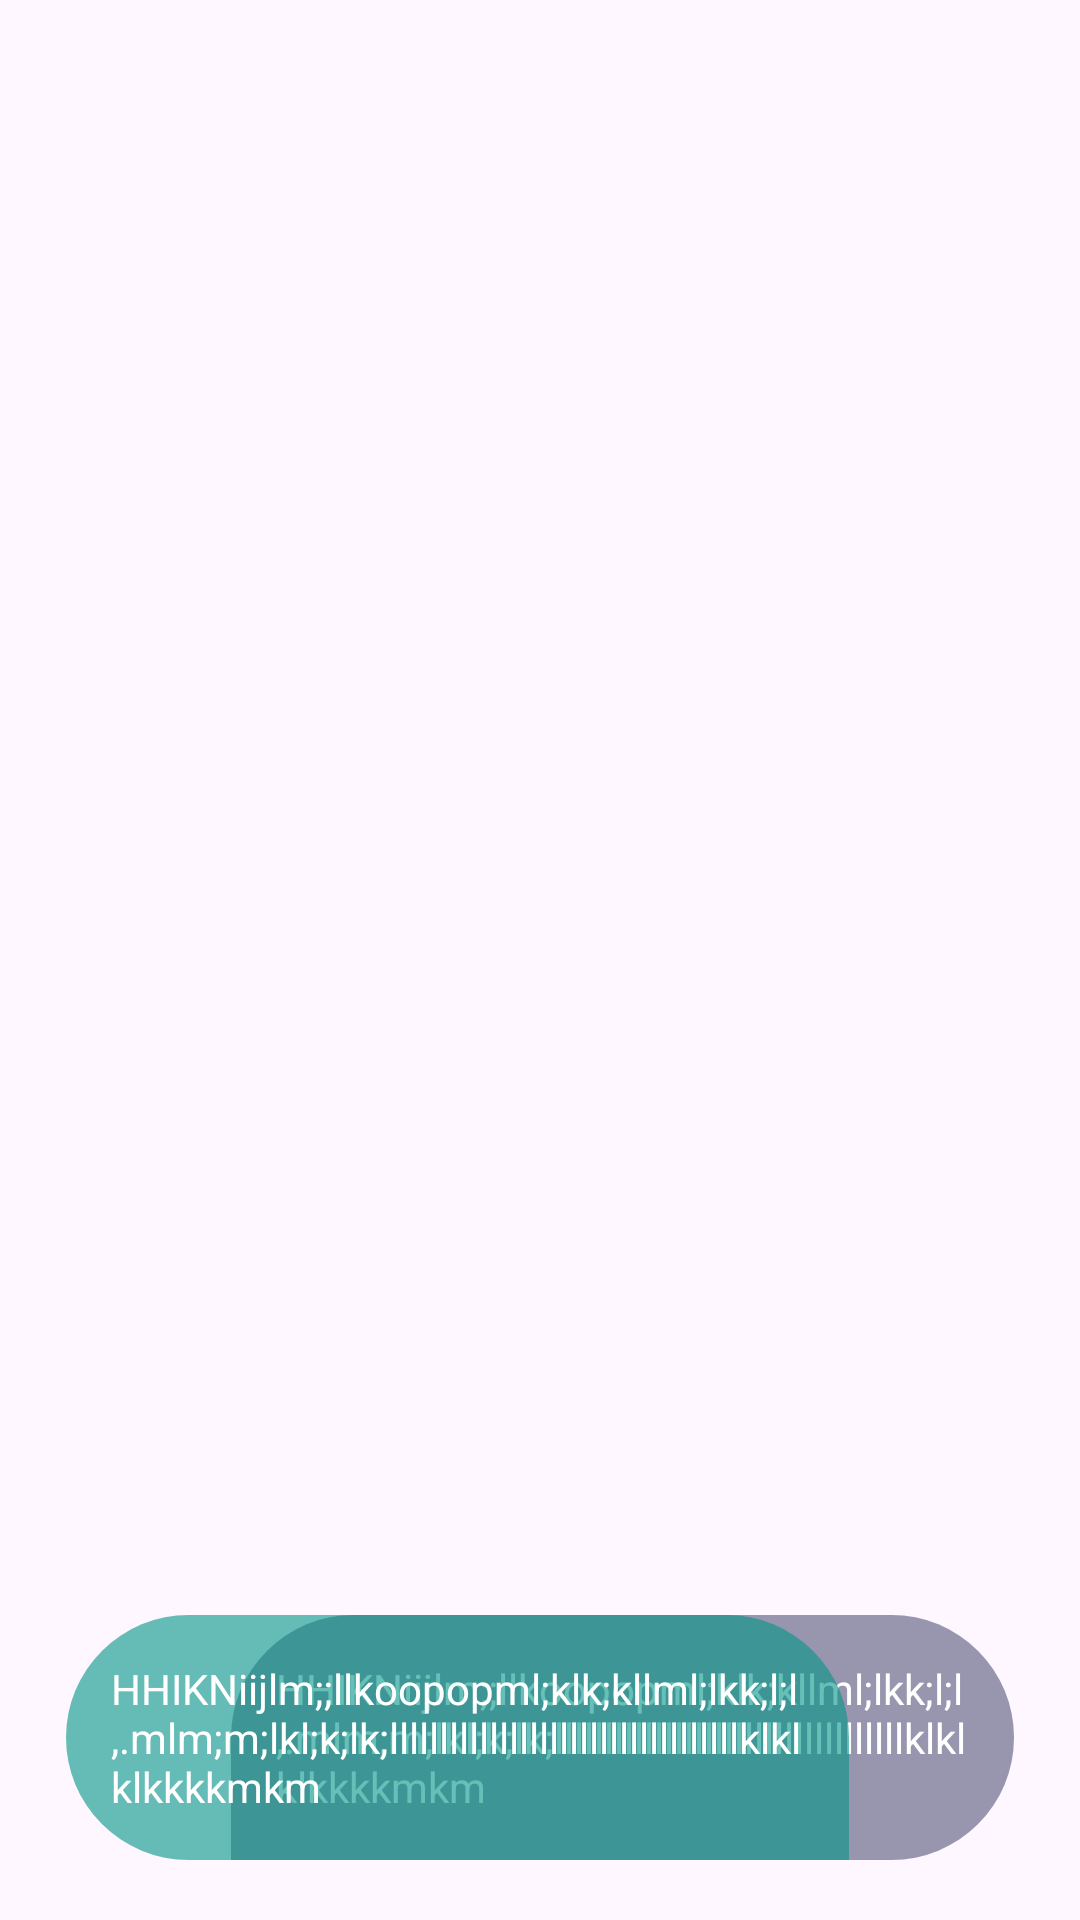

Write the Android layout XML for this screen, with the resource values it uses.
<!-- AndroidManifest.xml: application theme Theme.RakShakAccidentSafetyApp -->
<!-- res/layout/chatitem.xml -->
<?xml version="1.0" encoding="utf-8"?>
<androidx.constraintlayout.widget.ConstraintLayout xmlns:android="http://schemas.android.com/apk/res/android"
    xmlns:app="http://schemas.android.com/apk/res-auto"
    xmlns:tools="http://schemas.android.com/tools"
    android:layout_width="match_parent"
    android:padding="15dp"
    android:layout_height="wrap_content">


    <ImageView
        android:id="@+id/botImg"
        android:layout_width="55dp"
        android:layout_height="55dp"
        android:src="@drawable/robot"

        app:layout_constraintBottom_toBottomOf="@+id/botText"
        app:layout_constraintStart_toStartOf="parent" />


    <TextView
        android:id="@+id/botText"
        android:layout_width="0dp"
        android:layout_height="wrap_content"
        android:layout_marginStart="7dp"
        android:layout_marginEnd="7dp"
        android:layout_marginBottom="5dp"
        android:padding="15dp"
        android:background="@drawable/sendbg"
        android:textColor="@color/white"
        android:text="HHIKNiijlm;;llkoopopml;klk;kllml;lkk;l;l,.mlm;m;lkl;k;lk;lllllllllllllllllllllllllllllllllllklklklkkkkmkm"
        app:layout_constraintBottom_toBottomOf="parent"
        app:layout_constraintEnd_toEndOf="parent"
        app:layout_constraintStart_toEndOf="@+id/botImg" />

    <ImageView
        android:id="@+id/humanImg"
        android:layout_width="55dp"
        android:layout_height="55dp"
        android:src="@drawable/man"

        app:layout_constraintBottom_toBottomOf="@+id/botText"
        app:layout_constraintEnd_toEndOf="parent" />

    <TextView
        android:id="@+id/humanText"
        android:layout_width="0dp"
        android:layout_height="wrap_content"
        android:layout_marginStart="7dp"
        android:layout_marginEnd="7dp"
        android:layout_marginBottom="5dp"
        android:padding="15dp"
        android:textColor="@color/white"
        android:background="@drawable/recbg"
        android:text="HHIKNiijlm;;llkoopopml;klk;kllml;lkk;l;l,.mlm;m;lkl;k;lk;lllllllllllllllllllllllllllllllllllklklklkkkkmkm"
        app:layout_constraintBottom_toBottomOf="parent"
        app:layout_constraintStart_toStartOf="parent"
        app:layout_constraintEnd_toStartOf="@+id/humanImg" />

</androidx.constraintlayout.widget.ConstraintLayout>
<!-- resources referenced by this layout -->
<resources>
  <color name="white">#FFFFFFFF</color>
  <!-- drawable recbg (drawable) -->
  <?xml version="1.0" encoding="utf-8"?>
  <shape xmlns:android="http://schemas.android.com/apk/res/android"
      android:shape="rectangle"
      >
      <corners
          android:topRightRadius="50dp"
          android:topLeftRadius="50dp"
          android:bottomLeftRadius="50dp"
          />
      <solid
          android:width="2dp"
          android:color="#99009688"/>
  </shape>
  <!-- drawable sendbg (drawable) -->
  <?xml version="1.0" encoding="utf-8"?>
  <shape xmlns:android="http://schemas.android.com/apk/res/android"
      android:shape="rectangle"
      >
      <corners
          android:topRightRadius="50dp"
          android:topLeftRadius="50dp"
          android:bottomRightRadius="50dp"
          />
      <solid
          android:width="2dp"
          android:color="#83393A61"/>
  </shape>
  <style name="Theme.RakShakAccidentSafetyApp" parent="Base.Theme.RakShakAccidentSafetyApp" />
  <style name="Base.Theme.RakShakAccidentSafetyApp" parent="Theme.Material3.DayNight.NoActionBar">
          
          
      </style>
</resources>
